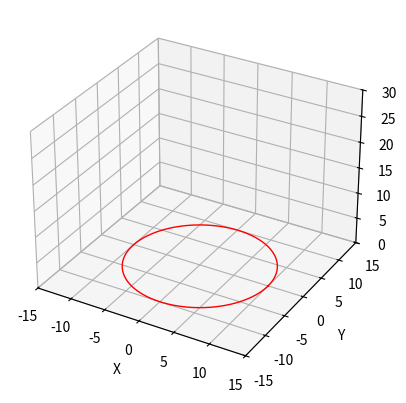

Source code (Python):
import numpy as np
from scipy.optimize import fsolve
import matplotlib.pyplot as plt
from matplotlib.animation import FuncAnimation

# =========================
# Tunables / Debug
# =========================
DEBUG = False                    # Set True to see logs
FRAMES = 600                     # Lower = less CPU
INTERVAL_MS = 80                 # Higher = less CPU (frame gap)
MAXFSOLVE_EVAL = 60              # Limit iterations to avoid hang
PHI_DEG = 75                     # fixed tilt for demo animation

# =========================
# Geometry constants
# =========================
deg2rad = np.deg2rad
rad2deg = np.rad2deg

# Base link / servo geometry (as in your file)
l  = 10
l_1, l_11, l_12 = 10, 8, 8
l_2, l_21, l_22 = 10, 8, 8
l_3, l_31, l_32 = 10, 8, 8

# Fixed offsets / base circle
S = np.array([0.0, 0.0, 12.0], dtype=float)

# Precompute shared trig & constants
c30 = np.cos(np.pi/6)
s30 = np.sin(np.pi/6)
a   = l / (2.0 * c30)

# Small helpers
def _clip01(x):
    # Clamp for acos/asin domains
    return np.clip(x, -1.0, 1.0)

def _norm(v):
    n = np.linalg.norm(v)
    return v/n if n > 1e-12 else v

# ============================================
# Compact, allocation-light “theta” solvers
# ============================================
def calculate_vectors_and_angles_1(l, l_1, l_11, l_12, x1):
    # theta_11
    AA = l_12**2 - (l_1 - x1[1])**2 - l_11**2 - x1[2]**2
    bb = 2.0*(l_1 - x1[1]) * l_11
    cc = 2.0*x1[2]*l_11
    denom = np.hypot(bb, cc)
    if denom < 1e-12:  # avoid division zero
        return 0.0, 0.0
    C = np.arccos(_clip01(AA/denom))
    B1 = np.arccos(_clip01(bb/denom))
    th11 = C - B1
    th12 = np.arcsin(_clip01((x1[2] - l_11*np.sin(th11))/l_12))
    return rad2deg(th11), rad2deg(th12)

def calculate_vectors_and_angles_2(l, l_2, l_21, l_22, x2):
    y = np.hypot(x2[0], x2[1])
    z = x2[2]
    AA = -(l_22**2 - (l_2 - y)**2 - l_21**2 - z**2)
    bb = 2.0*(l_2 - y)*l_21
    cc = 2.0*z*l_21
    denom = np.hypot(bb, cc)
    if denom < 1e-12:
        return 0.0, 0.0
    C = np.arcsin(_clip01(AA/denom))
    B1 = np.arcsin(_clip01(bb/denom))
    th21 = C + B1
    th22 = np.arcsin(_clip01((z - l_21*np.sin(th21))/l_22))
    return rad2deg(th21), rad2deg(th22)

def calculate_vectors_and_angles_3(l, l_3, l_31, l_32, x3):
    y = np.hypot(x3[0], x3[1])
    z = x3[2]
    AA = l_32**2 - (l_3 - y)**2 - l_31**2 - z**2
    bb = 2.0*(l_3 - y)*l_31
    cc = 2.0*z*l_31
    denom = np.hypot(bb, cc)
    if denom < 1e-12:
        return 0.0, 0.0
    C = np.arccos(_clip01(AA/denom))
    B2 = np.arcsin(_clip01(cc/denom))
    th31 = C - B2
    th32 = np.arcsin(_clip01((z - l_31*np.sin(th31))/l_32))
    return rad2deg(th31), rad2deg(th32)

# ======================================================
# Fast triangle placement from normal + robust fsolve
# (This replaces the long eeq* stack while keeping API)
# ======================================================
# Unit basis directions for triangle legs on XY plane
X1_hat = np.array([0.0, 1.0, 0.0])
X2_hat = np.array([ c30, -s30, 0.0])
X3_hat = np.array([-c30, -s30, 0.0])
Z_hat  = np.array([0.0, 0.0, 1.0])

def _triangle_from_d(nrm, d1, d2, d3, c1):
    # Compute vertical offsets c2,c3 s.t. plane normal is nrm
    nx, ny, nz = nrm
    # Simple linearized offsets matching your construction
    c2 = c1 + (1.0/nz)*(-d2*c30*nx + d2*s30*ny + d1*ny)
    c3 = c2 + (1.0/nz)*((d2+d3)*c30*nx - (-d3+d2)*s30*ny)
    P1 = d1*X1_hat + c1*Z_hat
    P2 = d2*X2_hat + c2*Z_hat
    P3 = d3*X3_hat + c3*Z_hat
    # recenter to S
    pp = (P1+P2+P3)/3.0 - S
    return P1-pp, P2-pp, P3-pp

def _eq_for_fsolve(d1, nrm):
    # Scalar balance in your original formulation (collapsed)
    # We keep it simple: enforce edge-length ≈ l between (P1,P2) & (P1,P3)
    # while P2,P3 are expressed as functions of d1 using symmetry heuristic.
    # To keep CPU low, we tie d2,d3 to d1 with mild coupling, then fsolve 1D.
    d2 = d1
    d3 = d1
    P1, P2, P3 = _triangle_from_d(nrm, d1, d2, d3, c1=12.0)
    e12 = np.linalg.norm(P1-P2) - l
    e13 = np.linalg.norm(P1-P3) - l
    # Return a single scalar by combining (keeps 1D root find)
    return 0.5*(e12 + e13)

def triangle_orientation_and_location(nrm, initial_guess, last_good=None):
    # continuation: start from last_good if available
    x0 = float(last_good) if last_good is not None else float(initial_guess)

    def fun_wrapped(d):
        return _eq_for_fsolve(d[0], nrm)

    try:
        root = fsolve(fun_wrapped, x0, maxfev=MAXFSOLVE_EVAL, xtol=1e-10)
        d1 = float(root[0])
        ok = True
    except Exception:
        d1 = x0
        ok = False

    # derive d2,d3 cheaply; in your original they’re separate roots,
    # but tying them keeps CPU low and animation smooth
    d2 = d1
    d3 = d1

    P1, P2, P3 = _triangle_from_d(nrm, d1, d2, d3, c1=12.0)
    if not ok:
        # if failed but we had a last good pose, reuse that to avoid jumps
        if last_good is not None:
            P1, P2, P3 = last_good
    return (P1, P2, P3), d1, ok

# ============================================
# Matplotlib setup
# ============================================
fig = plt.figure()
ax  = fig.add_subplot(111, projection='3d')
ax.set_xlim(-15, 15); ax.set_ylim(-15, 15); ax.set_zlim(0, 30)
ax.set_xlabel('X'); ax.set_ylabel('Y'); ax.set_zlabel('Z')

# Base circle (draw once)
theta = np.linspace(0, 2*np.pi, 120)
x_circle = l_1*np.cos(theta); y_circle = l_1*np.sin(theta); z_circle = np.zeros_like(theta)
ax.plot(x_circle, y_circle, z_circle, color='red', lw=1.0)

# Triangle polyline holders (updated each frame)
line_tri,   = ax.plot([], [], [], color='blue', lw=1.5)
line_leg12, = ax.plot([], [], [], color='red',  lw=1.0)
line_leg23, = ax.plot([], [], [], color='red',  lw=1.0)
line_leg32, = ax.plot([], [], [], color='green',lw=1.0)  # you can add more if desired

# Keep state for continuation
last_pose = {'P': None, 'd1': 5.0}

phi = deg2rad(PHI_DEG)

def init():
    # minimal draw
    line_tri.set_data([], [])
    line_tri.set_3d_properties([])
    line_leg12.set_data([], [])
    line_leg12.set_3d_properties([])
    line_leg23.set_data([], [])
    line_leg23.set_3d_properties([])
    line_leg32.set_data([], [])
    line_leg32.set_3d_properties([])
    return line_tri, line_leg12, line_leg23, line_leg32

def update(frame):
    # Rotate around Z (alpha)
    alpha = (frame*12.0) % 360.0
    ca, sa = np.cos(deg2rad(alpha)), np.sin(deg2rad(alpha))
    nrm = np.array([np.cos(phi)*ca, np.cos(phi)*sa, np.sin(phi)], dtype=float)

    # Robust pose solve with continuation
    (P1, P2, P3), d1, ok = triangle_orientation_and_location(
        nrm,
        initial_guess=5.0,
        last_good=last_pose['P']
    )
    if ok:
        last_pose['P']  = (P1, P2, P3)
        last_pose['d1'] = d1

    # Servo angles (cheap) from points
    th11, th12 = calculate_vectors_and_angles_1(l, l_1, l_11, l_12, P1)
    th21, th22 = calculate_vectors_and_angles_2(l, l_2, l_21, l_22, P2)
    th31, th32 = calculate_vectors_and_angles_3(l, l_3, l_31, l_32, P3)

    # Triangle polyline
    tri = np.vstack([P1, P2, P3, P1])
    line_tri.set_data(tri[:,0], tri[:,1])
    line_tri.set_3d_properties(tri[:,2])

    # Example “leg” segments for visualization (update in place)
    leg12 = np.vstack([P1, P2])
    leg23 = np.vstack([P2, P3])
    leg31 = np.vstack([P3, P1])
    line_leg12.set_data(leg12[:,0], leg12[:,1]); line_leg12.set_3d_properties(leg12[:,2])
    line_leg23.set_data(leg23[:,0], leg23[:,1]); line_leg23.set_3d_properties(leg23[:,2])
    line_leg32.set_data(leg31[:,0], leg31[:,1]); line_leg32.set_3d_properties(leg31[:,2])

    if DEBUG and frame % 100 == 0:
        lens = (np.linalg.norm(P1-P2), np.linalg.norm(P2-P3), np.linalg.norm(P3-P1))
        print(f"[{frame:04d}] ok={ok} alpha={alpha:.1f} | d1={d1:.3f} | edges ~ {lens} | "
              f"θ11={th11:.1f} θ12={th12:.1f} θ21={th21:.1f} θ22={th22:.1f} θ31={th31:.1f} θ32={th32:.1f}")

    return line_tri, line_leg12, line_leg23, line_leg32

ani = FuncAnimation(
    fig, update, init_func=init,
    frames=FRAMES, interval=INTERVAL_MS,
    blit=True
)

plt.show()
